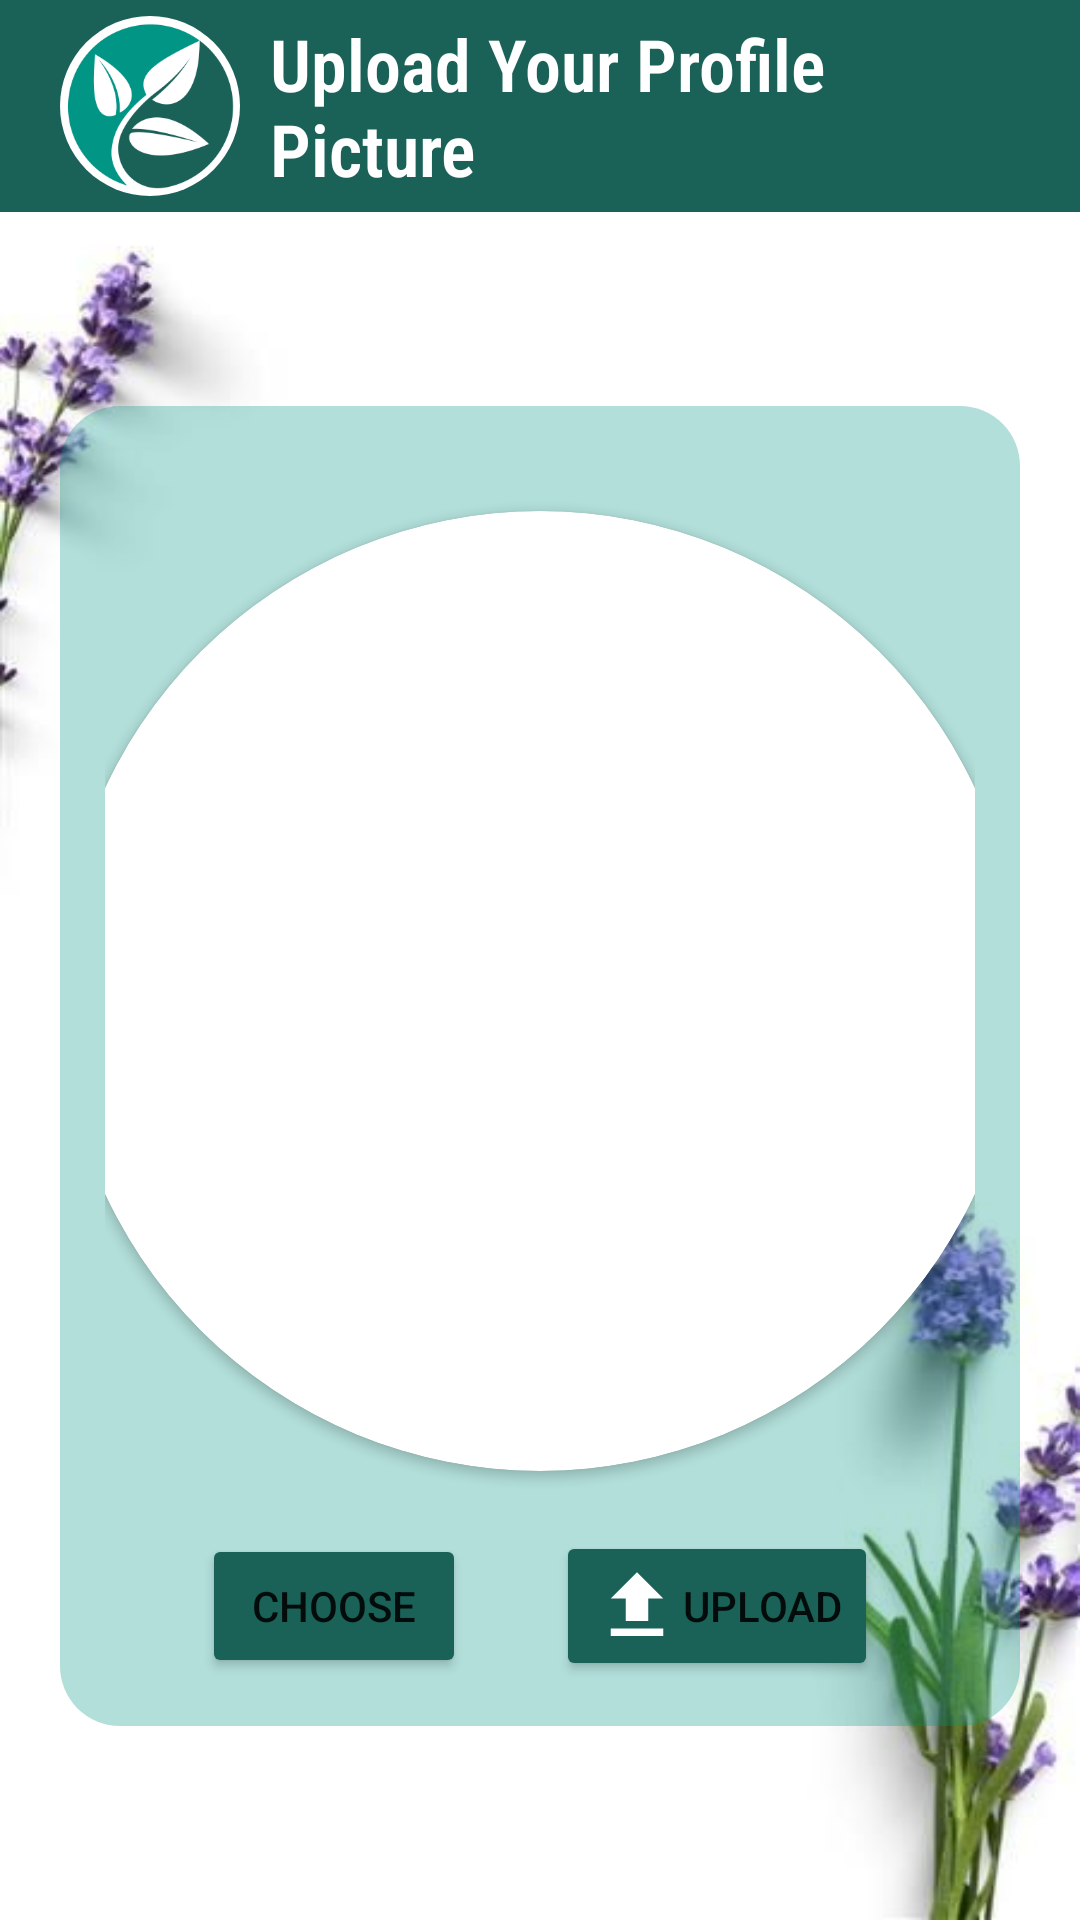

Reconstruct the res/layout file that produces this screen, plus the resources it refers to.
<!-- AndroidManifest.xml: application theme Theme.Planteza -->
<!-- res/layout/activity_update_profile_pic.xml -->
<?xml version="1.0" encoding="utf-8"?>
<RelativeLayout xmlns:android="http://schemas.android.com/apk/res/android"
    xmlns:app="http://schemas.android.com/apk/res-auto"
    xmlns:tools="http://schemas.android.com/tools"
    android:layout_width="match_parent"
    android:layout_height="match_parent"
    tools:context=".UpdateProfilePic">

    <LinearLayout
        android:id="@+id/header"
        android:layout_width="match_parent"
        android:layout_height="wrap_content"
        android:layout_alignParentTop="true"
        android:paddingVertical="5dp"
        android:paddingHorizontal="20dp"
        android:background="@color/logo_d"
        android:orientation="horizontal"
        android:gravity="center_horizontal|center_vertical">

        <ImageView
            android:id="@+id/logo"
            android:layout_width="60dp"
            android:layout_height="60dp"
            android:background="@drawable/logo_border"
            android:padding="2dp"
            android:layout_marginEnd="10dp"
            app:srcCompat="@drawable/logo1" />

        <TextView
            android:id="@+id/title"
            android:layout_width="wrap_content"
            android:layout_height="wrap_content"
            android:fontFamily="sans-serif-condensed-light"
            android:text="Upload Your Profile Picture"
            android:textColor="@color/white"
            android:textSize="24sp"
            android:textStyle="bold" />
    </LinearLayout>

    <LinearLayout
        android:id="@+id/linear2"
        android:background="@drawable/wall8"
        android:layout_width="match_parent"
        android:layout_height="match_parent"
        android:layout_below="@id/header"
        android:padding="20dp"
        android:gravity="center">

        <LinearLayout
            android:id="@+id/linear3"
            android:layout_width="match_parent"
            android:layout_height="wrap_content"
            android:padding="15dp"
            android:background="@drawable/prof1"
            android:orientation="vertical"
            android:gravity="center">

            <androidx.cardview.widget.CardView
                android:layout_width="320dp"
                android:layout_height="320dp"
                app:cardCornerRadius="160dp"
                android:layout_marginTop="20dp"
                android:shape="ring">

                <ImageView
                    android:id="@+id/dp"
                    android:layout_height="320dp"
                    android:layout_width="320dp"
                    android:layout_alignParentTop="true"
                    android:layout_centerHorizontal="true"/>

            </androidx.cardview.widget.CardView>

            <LinearLayout
                android:layout_width="match_parent"
                android:layout_height="wrap_content"
                android:orientation="horizontal"
                android:layout_marginTop="20dp"
                android:gravity="center_horizontal">

                    <Button
                        android:id="@+id/choose_btn"
                        android:layout_width="wrap_content"
                        android:layout_height="wrap_content"
                        android:layout_marginHorizontal="15dp"
                        android:backgroundTint="@color/logo_d"
                        android:drawableLeft="@drawable/choose_img"
                        android:text="Choose"/>


                    <Button
                        android:id="@+id/upload_btn"
                        android:layout_width="wrap_content"
                        android:layout_height="wrap_content"
                        android:layout_marginHorizontal="15dp"
                        android:backgroundTint="@color/logo_d"
                        android:drawableLeft="@drawable/upload"
                        android:text="upload"/>

            </LinearLayout>

        </LinearLayout>

    </LinearLayout>

</RelativeLayout>
<!-- resources referenced by this layout -->
<resources>
  <color name="logo_d">#1A6158</color>
  <color name="white">#FFFFFFFF</color>
  <!-- drawable logo1: png bitmap (drawable, 33164 bytes) -->
  <!-- drawable logo_border (drawable) -->
  <?xml version="1.0" encoding="utf-8"?>
  <shape xmlns:android="http://schemas.android.com/apk/res/android" android:shape="oval">
      <solid
          android:color="@color/white"/>
  </shape>
  <!-- drawable prof1 (drawable) -->
  <?xml version="1.0" encoding="utf-8"?>
  <shape xmlns:android="http://schemas.android.com/apk/res/android" android:shape="rectangle">
  
      <solid
          android:color="#4D009484"/>
  
      <corners
          android:radius="20dp"/>
  
  </shape>
  <!-- drawable upload (drawable) -->
  <vector android:height="30dp" android:tint="#FFFFFF"
      android:viewportHeight="24" android:viewportWidth="24"
      android:width="30dp" xmlns:android="http://schemas.android.com/apk/res/android">
      <path android:fillColor="@android:color/white" android:pathData="M5,20h14v-2H5V20zM5,10h4v6h6v-6h4l-7,-7L5,10z"/>
  </vector>
  <!-- drawable wall8: jpg bitmap (drawable, 11594 bytes) -->
  <style name="Theme.Planteza" parent="Theme.MaterialComponents.DayNight.DarkActionBar">
          
          <item name="colorPrimary">@color/purple_500</item>
          <item name="colorPrimaryVariant">@color/purple_700</item>
          <item name="colorOnPrimary">@color/white</item>
          
          <item name="colorSecondary">@color/teal_200</item>
          <item name="colorSecondaryVariant">@color/teal_700</item>
          <item name="colorOnSecondary">@color/black</item>
          
          <item name="android:statusBarColor">@color/black</item>
          
      </style>
  <color name="purple_500">#FF6200EE</color>
  <color name="purple_700">#FF3700B3</color>
  <color name="teal_200">#FF03DAC5</color>
  <color name="teal_700">#FF018786</color>
  <color name="black">#FF000000</color>
</resources>
